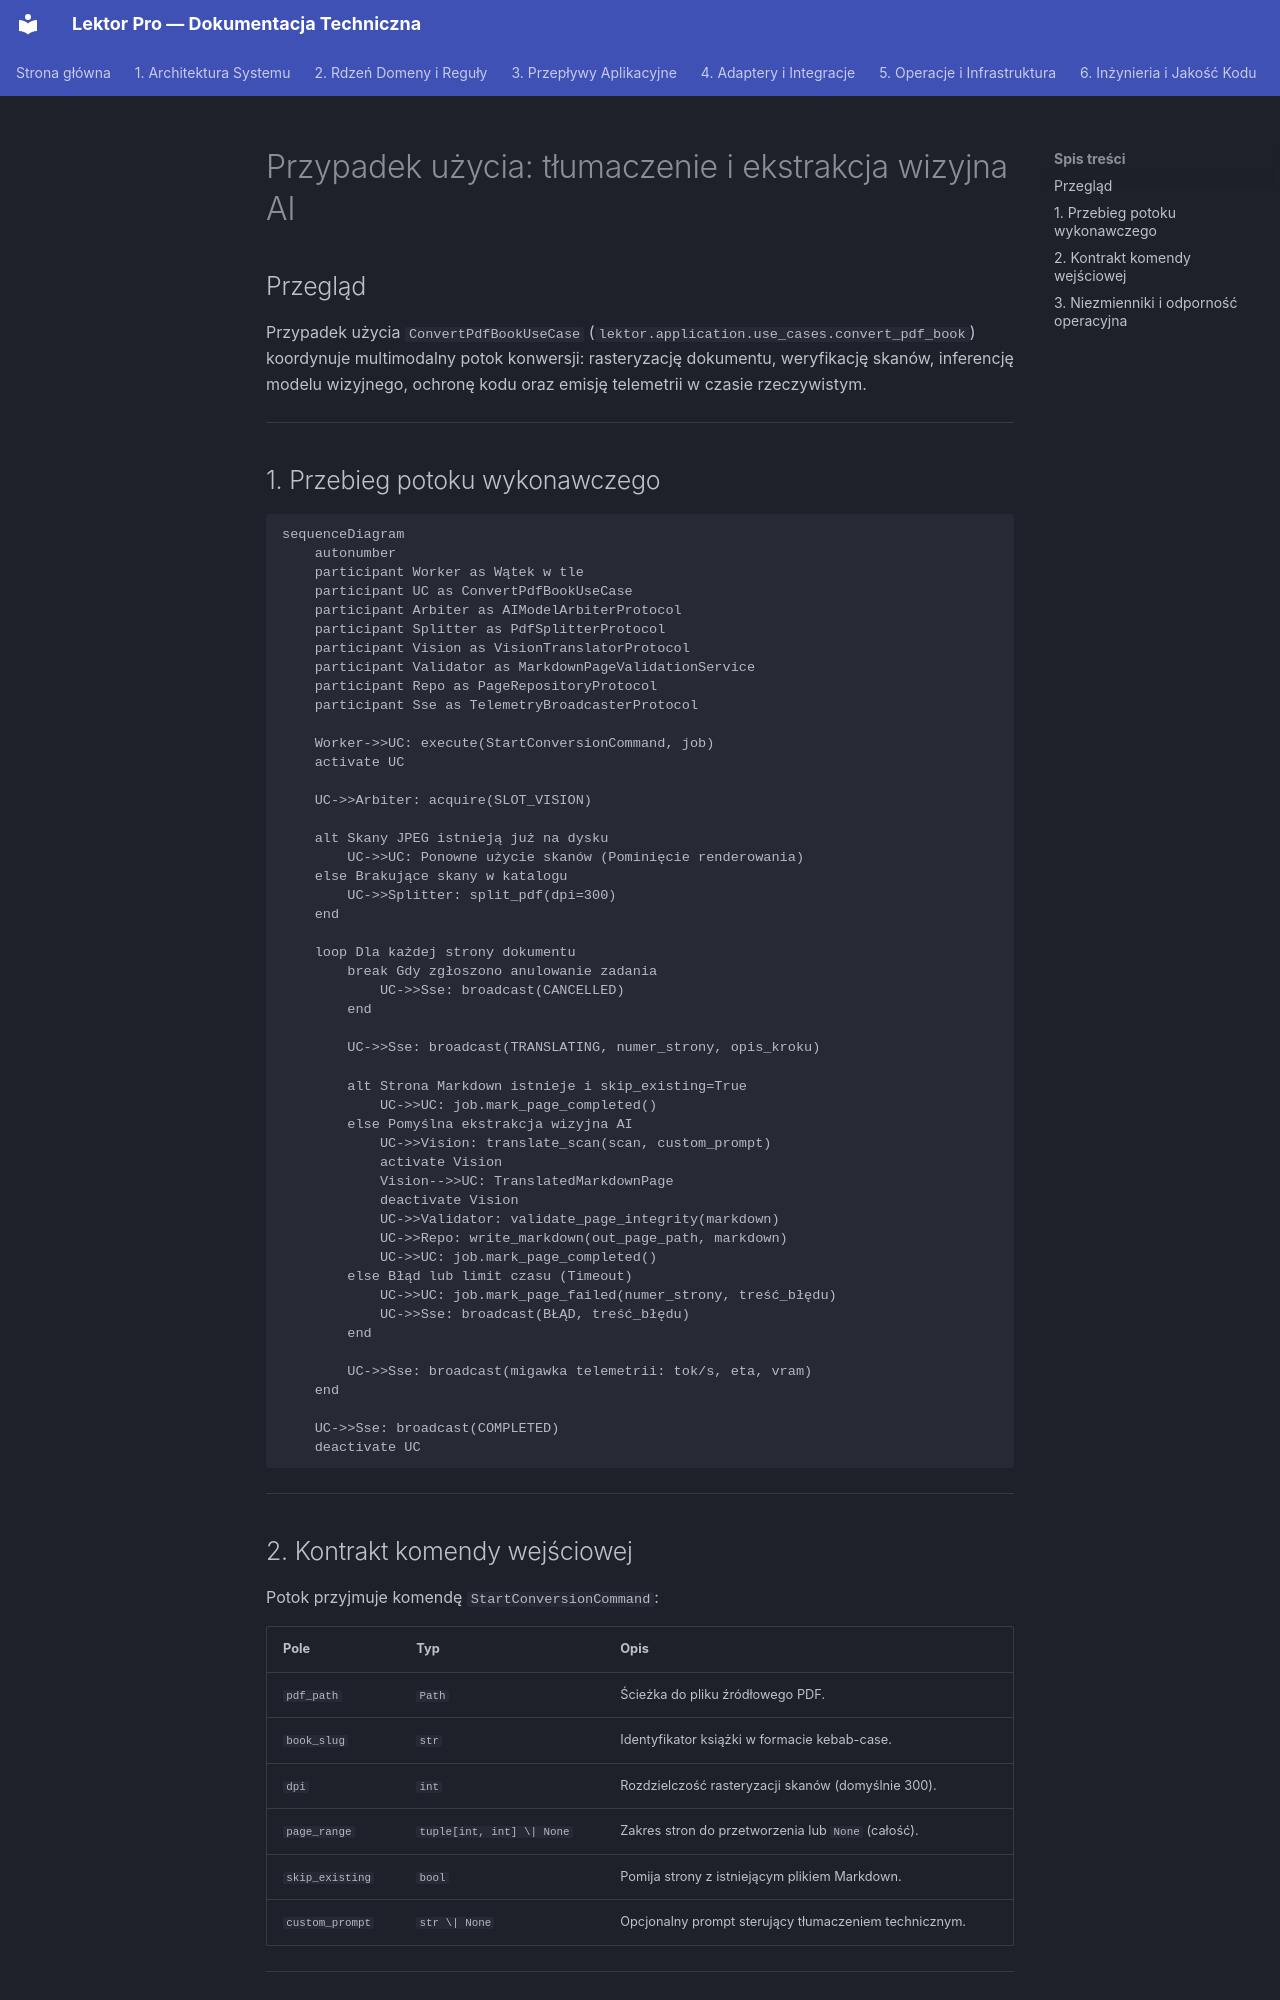

repository: mateusz-kacpura/lektor-pro-book-to-audiobook · page: 03-application-workflows/use-cases/uc-vision-ai-translation.pl/index.html · generator: mkdocs

# Przypadek użycia: tłumaczenie i ekstrakcja wizyjna AI

## Przegląd

Przypadek użycia `ConvertPdfBookUseCase` (`lektor.application.use_cases.convert_pdf_book`) koordynuje multimodalny potok konwersji: rasteryzację dokumentu, weryfikację skanów, inferencję modelu wizyjnego, ochronę kodu oraz emisję telemetrii w czasie rzeczywistym.

---

## 1. Przebieg potoku wykonawczego

```mermaid
sequenceDiagram
    autonumber
    participant Worker as Wątek w tle
    participant UC as ConvertPdfBookUseCase
    participant Arbiter as AIModelArbiterProtocol
    participant Splitter as PdfSplitterProtocol
    participant Vision as VisionTranslatorProtocol
    participant Validator as MarkdownPageValidationService
    participant Repo as PageRepositoryProtocol
    participant Sse as TelemetryBroadcasterProtocol

    Worker->>UC: execute(StartConversionCommand, job)
    activate UC
    
    UC->>Arbiter: acquire(SLOT_VISION)
    
    alt Skany JPEG istnieją już na dysku
        UC->>UC: Ponowne użycie skanów (Pominięcie renderowania)
    else Brakujące skany w katalogu
        UC->>Splitter: split_pdf(dpi=300)
    end

    loop Dla każdej strony dokumentu
        break Gdy zgłoszono anulowanie zadania
            UC->>Sse: broadcast(CANCELLED)
        end

        UC->>Sse: broadcast(TRANSLATING, numer_strony, opis_kroku)
        
        alt Strona Markdown istnieje i skip_existing=True
            UC->>UC: job.mark_page_completed()
        else Pomyślna ekstrakcja wizyjna AI
            UC->>Vision: translate_scan(scan, custom_prompt)
            activate Vision
            Vision-->>UC: TranslatedMarkdownPage
            deactivate Vision
            UC->>Validator: validate_page_integrity(markdown)
            UC->>Repo: write_markdown(out_page_path, markdown)
            UC->>UC: job.mark_page_completed()
        else Błąd lub limit czasu (Timeout)
            UC->>UC: job.mark_page_failed(numer_strony, treść_błędu)
            UC->>Sse: broadcast(BŁĄD, treść_błędu)
        end

        UC->>Sse: broadcast(migawka telemetrii: tok/s, eta, vram)
    end

    UC->>Sse: broadcast(COMPLETED)
    deactivate UC
```

---

## 2. Kontrakt komendy wejściowej

Potok przyjmuje komendę `StartConversionCommand`:

| Pole | Typ | Opis |
| --- | --- | --- |
| `pdf_path` | `Path` | Ścieżka do pliku źródłowego PDF. |
| `book_slug` | `str` | Identyfikator książki w formacie kebab-case. |
| `dpi` | `int` | Rozdzielczość rasteryzacji skanów (domyślnie 300). |
| `page_range` | `tuple[int, int] \| None` | Zakres stron do przetworzenia lub `None` (całość). |
| `skip_existing` | `bool` | Pomija strony z istniejącym plikiem Markdown. |
| `custom_prompt` | `str \| None` | Opcjonalny prompt sterujący tłumaczeniem technicznym. |

---
